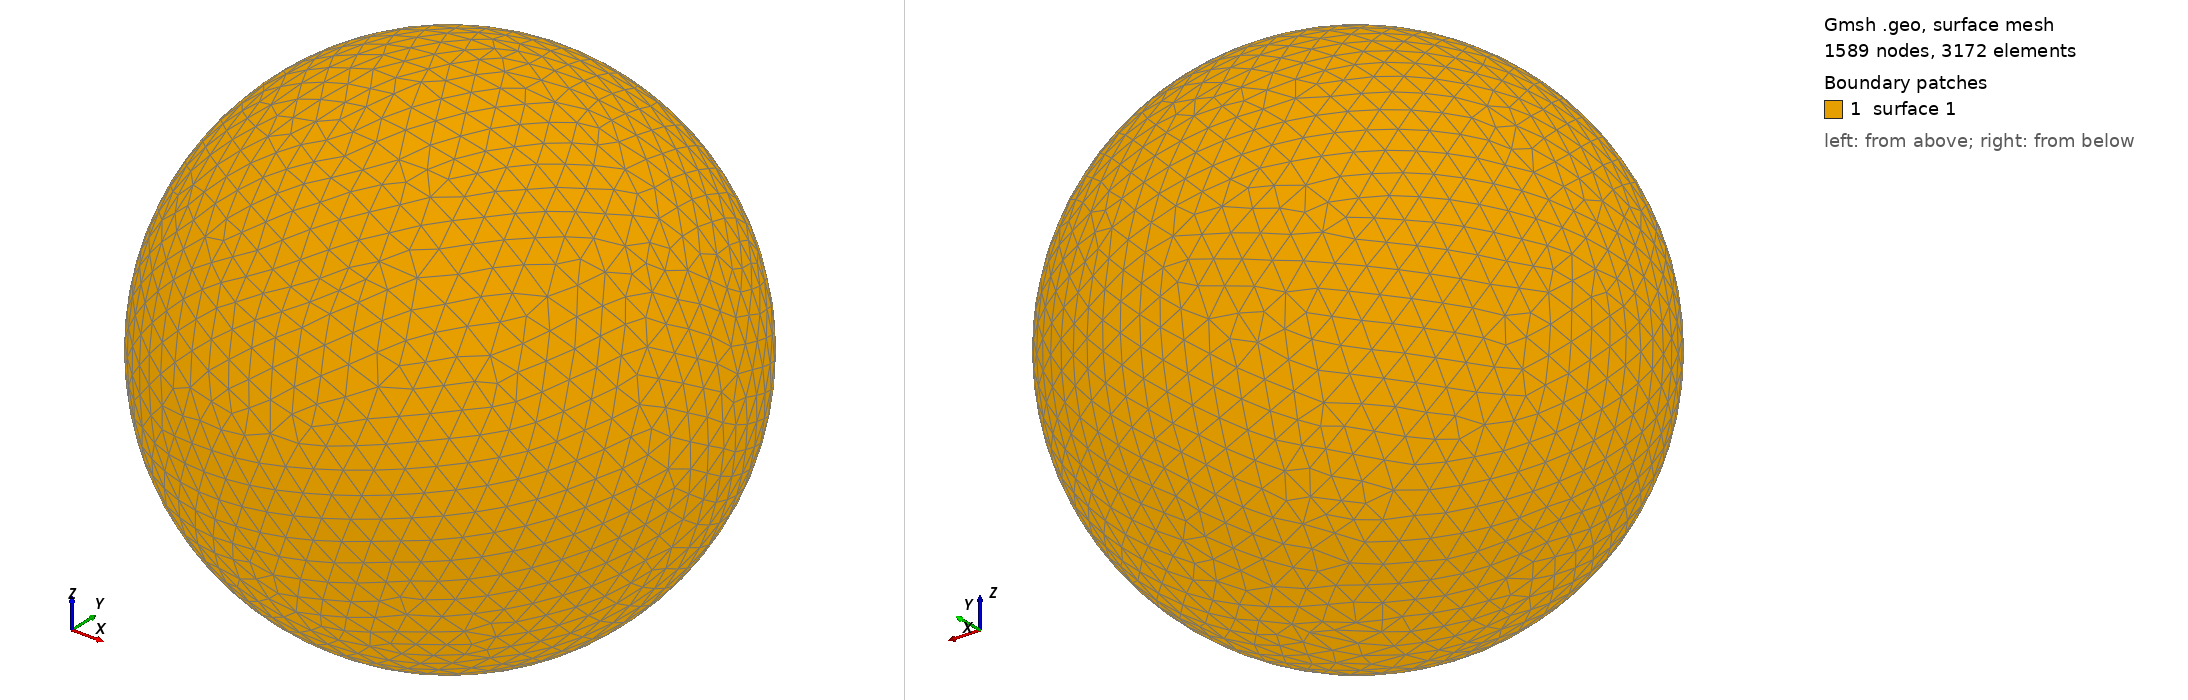

Gmsh geometry script, surface-meshed: 1589 nodes, 3172 surface elements. Boundary patches (legend numbers): 1 surface 1. Left view from above one corner, right view from below the opposite corner. The script declares no physical surfaces, so the legend lists its geometric surfaces. The drawing asked Gmsh for element sizes between 1% and 20% of the model's largest extent; the script's own settings can give other sizes.

=== shot2682.geo (drawn) ===
SetFactory("OpenCASCADE");
Point(1) = {0,0,0,0};
Sphere(1) = {0,0,0,0.71290000};
MeshSize{ PointsOf{ Surface{:}; } } = 0.071290000;
Mesh.ElementOrder=1;
Mesh.Format=39;
